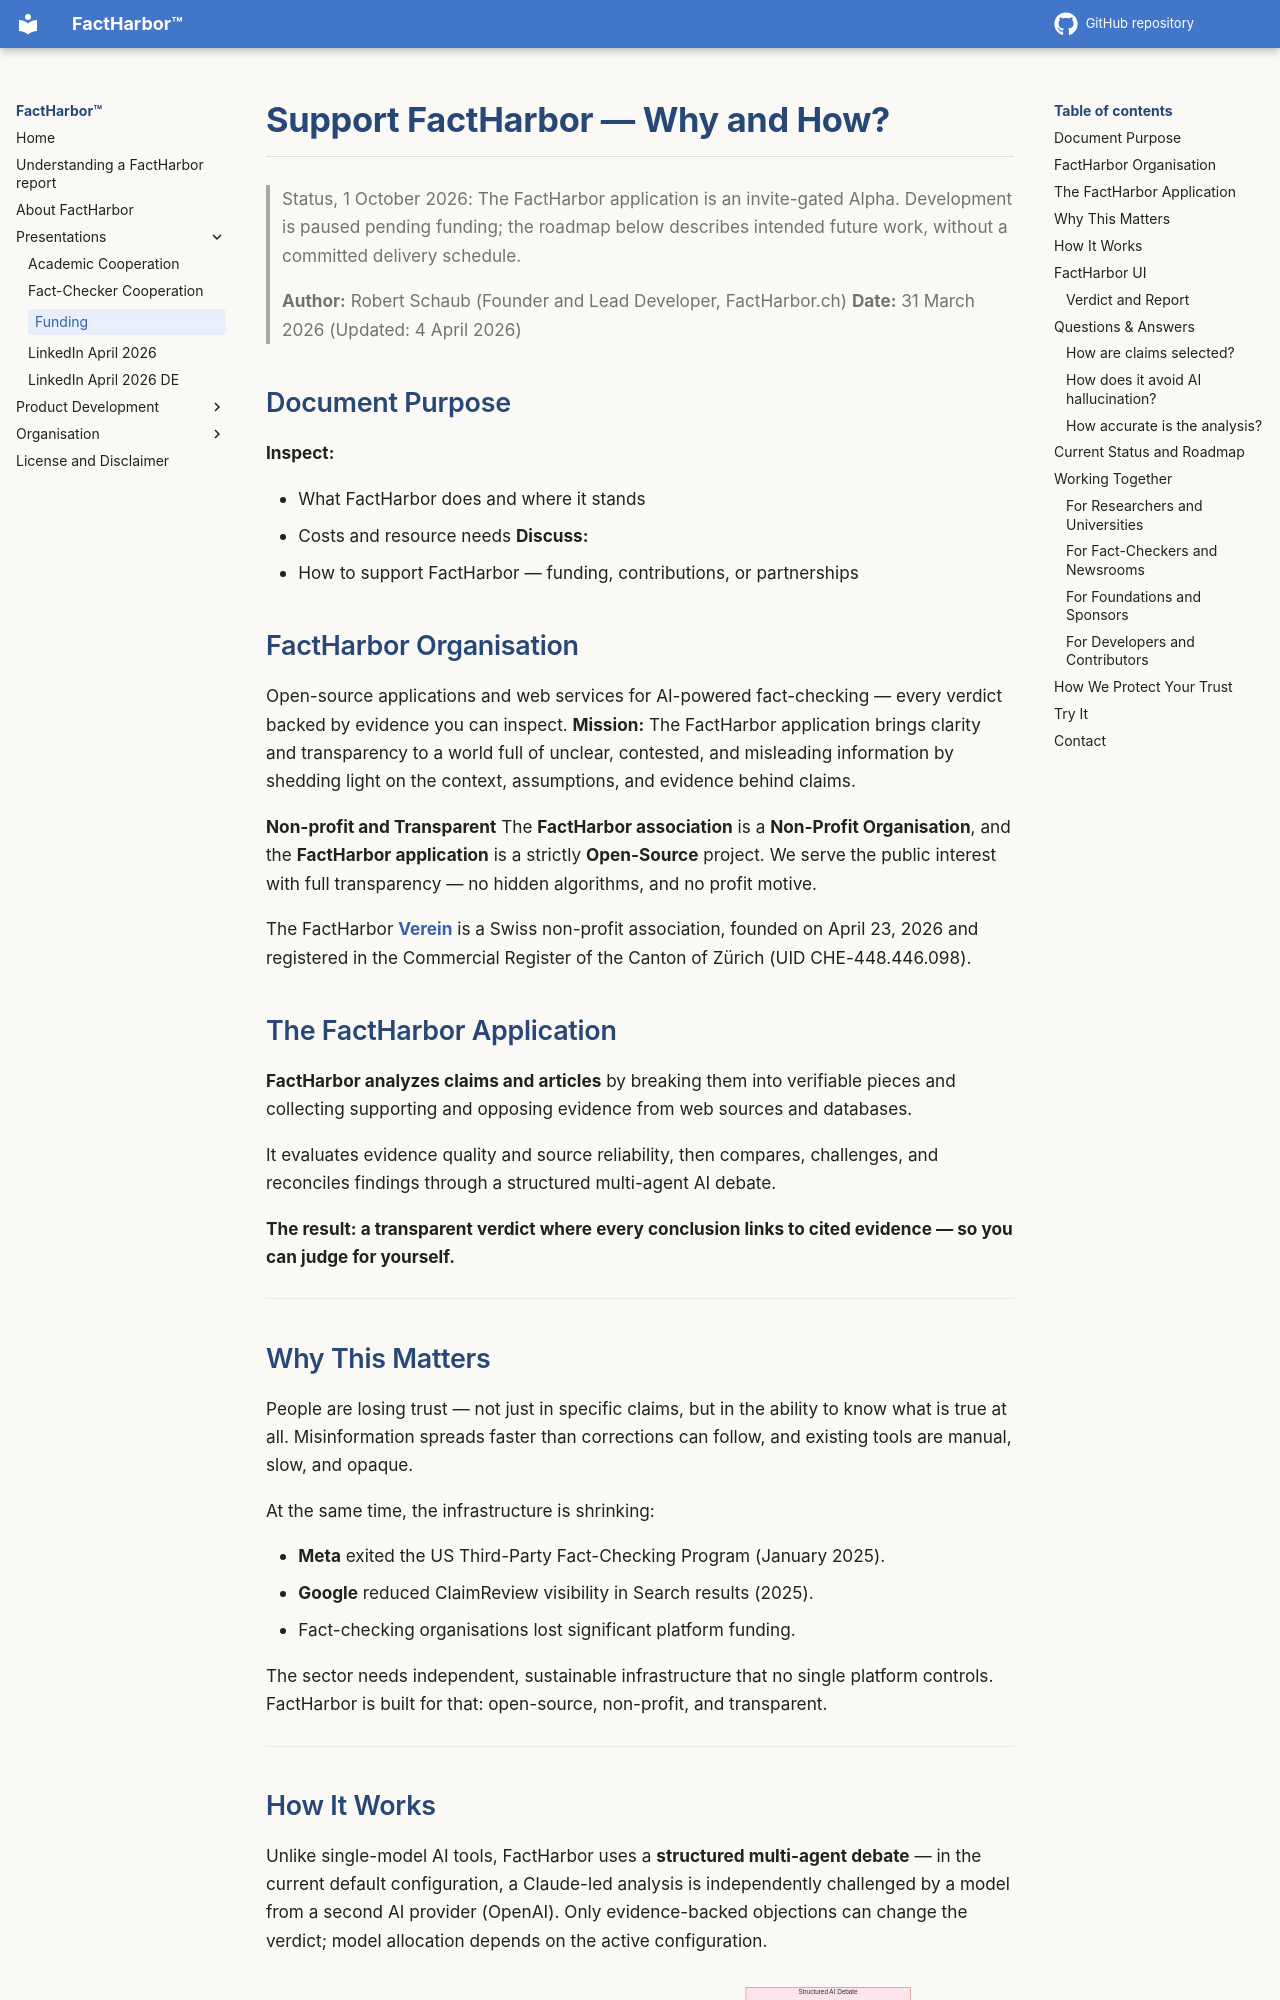

repository: robertschaub/FactHarbor · page: funding.html · generator: mkdocs

# Support FactHarbor — Why and How?

> Status, 1 October 2026: The FactHarbor application is an invite-gated Alpha. Development is paused pending funding; the roadmap below describes intended future work, without a committed delivery schedule.



> **Author:** Robert Schaub (Founder and Lead Developer, FactHarbor.ch) **Date:** 31 March 2026 (Updated: 4 April 2026)



## Document Purpose


**Inspect:**

*   What FactHarbor does and where it stands
*   Costs and resource needs
  **Discuss:**
*   How to support FactHarbor — funding, contributions, or partnerships


## FactHarbor Organisation


Open-source applications and web services for AI-powered fact-checking — every verdict backed by evidence you can inspect.
**Mission:**
The FactHarbor application brings clarity and transparency to a world full of unclear, contested, and misleading information by shedding light on the context, assumptions, and evidence behind claims.

**Non-profit and Transparent**
The **FactHarbor association** is a **Non-Profit Organisation**, and the **FactHarbor application** is a strictly **Open-Source** project.
We serve the public interest with full transparency — no hidden algorithms, and no profit motive.

The FactHarbor **[Verein](https://github.com/robertschaub/FactHarbor/blob/main/Docs/Legal/Vereinsstatuten_FactHarbor_DE.md)** is a Swiss non-profit association, founded on April 23, 2026 and registered in the Commercial Register of the Canton of Zürich (UID CHE-448.446.098).


## The FactHarbor Application


**FactHarbor analyzes claims and articles** by breaking them into verifiable pieces and collecting supporting and opposing evidence from web sources and databases.

It evaluates evidence quality and source reliability, then compares, challenges, and reconciles findings through a structured multi-agent AI debate.

**The result: a transparent verdict where every conclusion links to cited evidence — so you can judge for yourself.**

----
